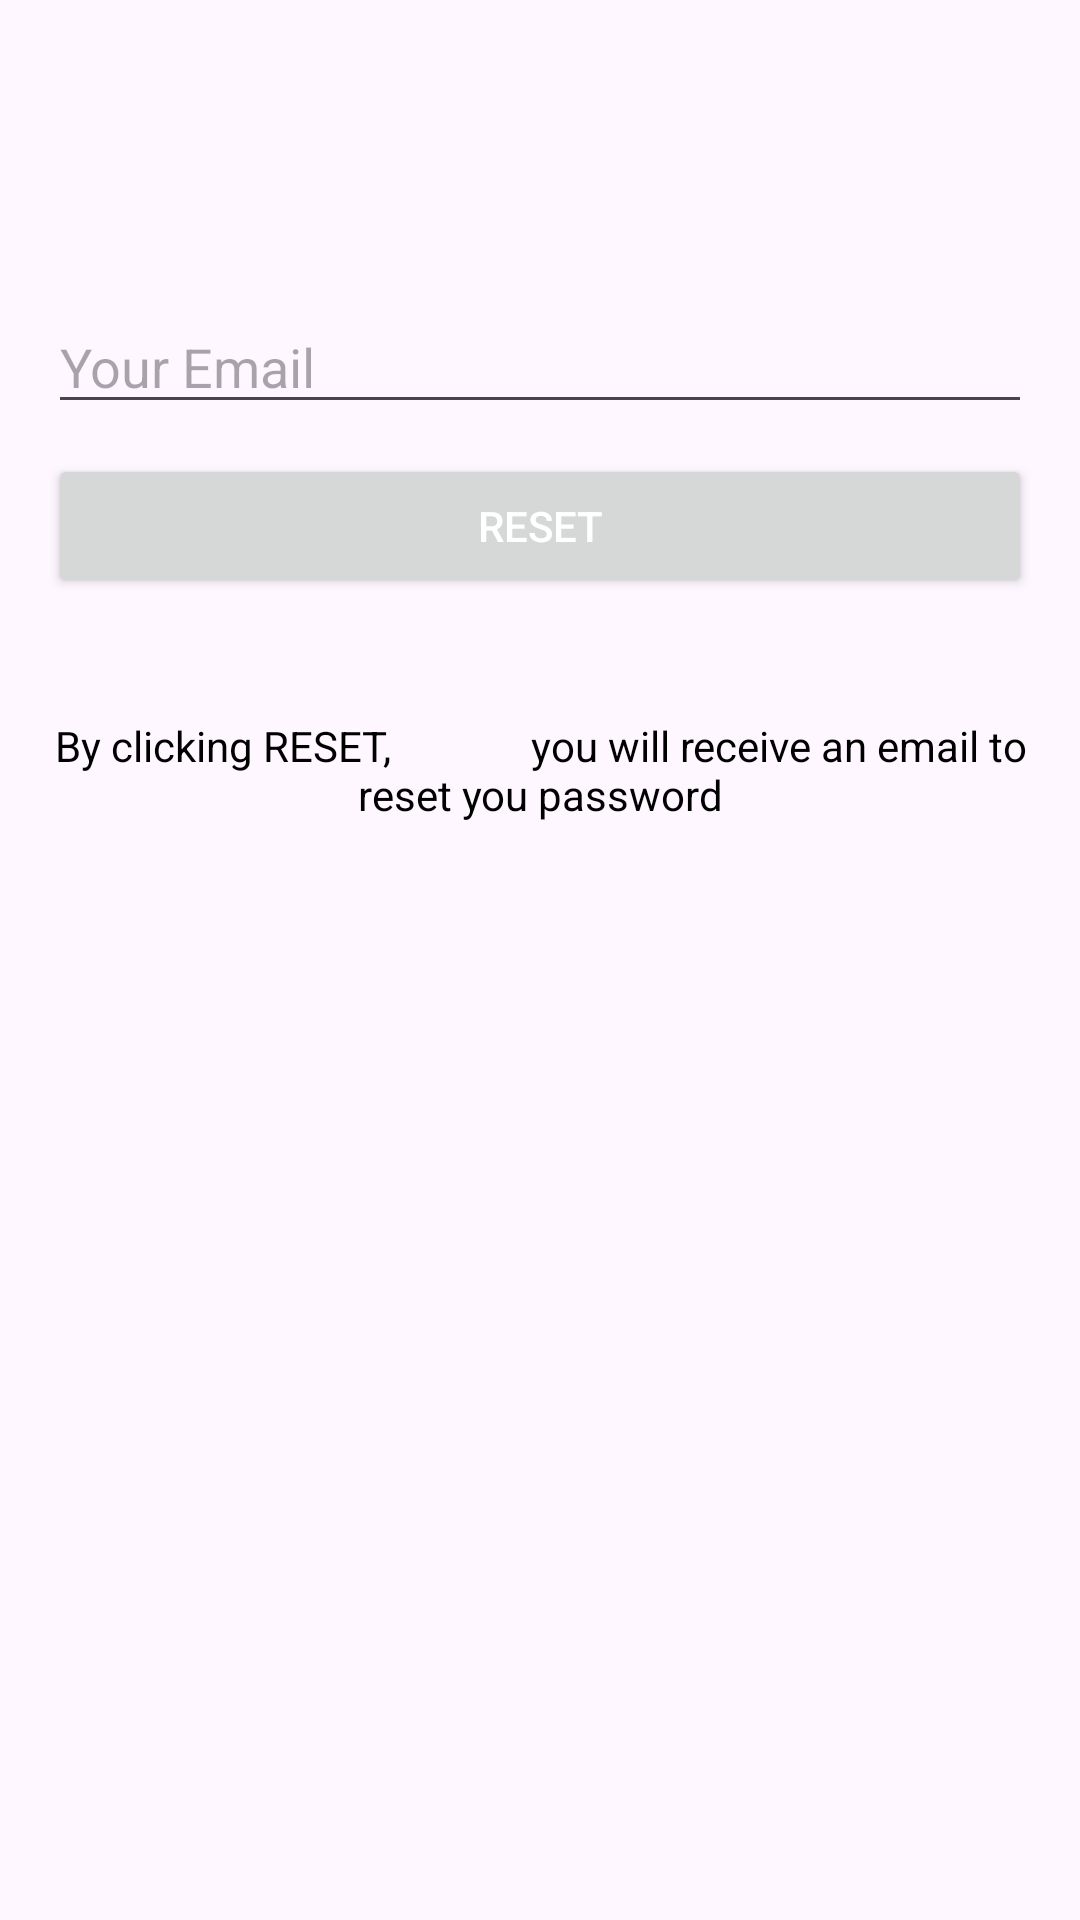

Layout XML and referenced resources for this Android screen:
<!-- AndroidManifest.xml: application theme Theme.Cchat03 -->
<!-- res/layout/activity_reset_password.xml -->
<?xml version="1.0" encoding="utf-8"?>
<LinearLayout xmlns:android="http://schemas.android.com/apk/res/android"
    xmlns:app="http://schemas.android.com/apk/res-auto"
    xmlns:tools="http://schemas.android.com/tools"
    android:layout_width="match_parent"
    android:layout_height="match_parent"
    android:orientation="vertical"
    tools:context="App.Aplicacion.cchat_0_3.View.Fragments.ResetPasswordActivity">

    <include
        android:id="@+id/toolbar"
        android:layout="@layout/bar_layout"
        />

    <LinearLayout
        android:layout_width="match_parent"
        android:layout_height="265dp"
        android:orientation="vertical"
        android:padding="16dp">

        <EditText
            android:id="@+id/send_email"
            android:layout_width="match_parent"
            android:layout_height="wrap_content"
            android:layout_marginTop="20dp"
            android:hint="Your Email"
            android:inputType="textEmailAddress"
             />

        <Button
            android:id="@+id/btn_reset"
            android:layout_width="match_parent"
            android:layout_height="wrap_content"
            android:layout_marginTop="10dp"
            android:text="Reset"

            android:textColor="#fff" />

        <TextView
            android:layout_width="wrap_content"
            android:layout_height="85dp"
            android:layout_marginTop="15dp"
            android:gravity="center"
            android:text="By clicking RESET,
             you will receive an email to reset you password"
            android:textColor="#000" />

    </LinearLayout>

</LinearLayout>
<!-- res/layout/bar_layout.xml (included above) -->
<?xml version="1.0" encoding="utf-8"?>
<androidx.appcompat.widget.Toolbar xmlns:android="http://schemas.android.com/apk/res/android"
    android:layout_width="match_parent"
    android:layout_height="wrap_content"
    xmlns:app="http://schemas.android.com/apk/res-auto"
    android:id="@+id/toolbar"

    android:theme="@style/Base.ThemeOverlay.AppCompat.Dark.ActionBar"
    >

</androidx.appcompat.widget.Toolbar>
<!-- resources referenced by this layout -->
<resources>
  <style name="Theme.Cchat03" parent="Base.Theme.Cchat03" />
  <style name="Base.Theme.Cchat03" parent="Theme.Material3.DayNight.NoActionBar">
          
          
      </style>
</resources>
